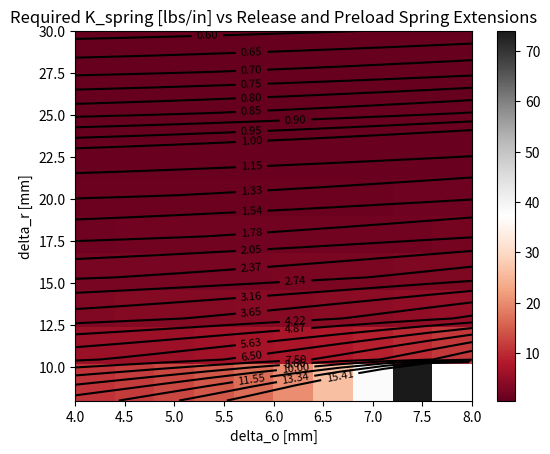
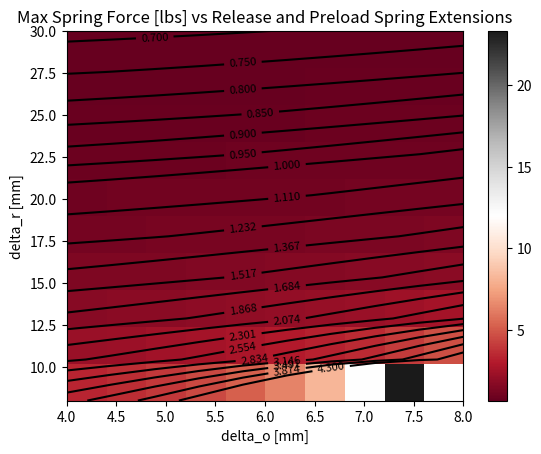

Here is the Python script that generated these plots, in order:
import numpy as np
import matplotlib.pyplot as plt

# set sprung system masses [grams]
mass_load = 35
mass_spring = 0

# set required paddle velocity [mm/s]
vel_paddle = 1600

# generate range of delta_r's and delta_o's [mm]
delta_r = np.linspace(8, 30, 10)

delta_o = np.linspace(4, 8, 10)

print(delta_r)

# generate range of l_r's, l_o's, and l's [mm]
max_l_r = 60
l_r_step = 1
l_r = np.arange(0, max_l_r + l_r_step, l_r_step, dtype='float64')

max_l_o = 20
l_o_step = max_l_o / l_r.size
l_o = np.arange(0, max_l_o + l_o_step, l_o_step, dtype='float64')

max_l = 20
l_step = max_l / l_r.size
l = np.arange(0, max_l + l_step, l_step, dtype='float64')

# calculate required k_spring [mN/m] provided a range of spring extensions, delta_r and delta_o
def calc_k_spring_deltas(mass_load, mass_spring, vel_paddle, delta_r, delta_o):
    #
    return ((mass_load + mass_spring) * vel_paddle**2) / \
        (delta_r_mesh**2 - delta_o_mesh**2)

# calculate required k_spring [mN/m] provided a range of unstretched, preload, and release spring lengths l, l_o, and l_r
def calc_k_spring_lengths(mass_load, mass_spring, vel_paddle, l_r, l_o, l):
    # 
    return ((mass_load + mass_spring) * vel_paddle**2) / \
        ((l_r - l)**2 - (l_o - l)**2)

# calculate required potential delta [mN-m] to produce necessary kinetic energy
def calc_potential_delta(mass_load, mass_spring, vel_paddle):
        return (1/2 * ((mass_load + mass_spring) * vel_paddle**2)) / (10**6)

# convert from mN/m to lbs/in and lbs/mm (more common spring rate units)
def mNPerM_to_lbsPerIn(mNPerM):
    return mNPerM / 175126.929214

def mNPerM_to_lbsPerMm(mNPerM):
    return mNPerM / 4448221.6

# generate X and Y grids via delta_o and delta_r ranges
delta_o_mesh, delta_r_mesh = np.meshgrid(delta_o, delta_r)
# calculate k_spring [mN/m] (Z value on 2D contour, color value on 3D contour) at each system configuration
k_spring = calc_k_spring_deltas(mass_load, mass_spring, vel_paddle, delta_r_mesh, delta_o_mesh)

# replace non-finite, non-positive values with NaNs
k_spring[np.invert(np.isfinite(k_spring))] = np.nan
k_spring[k_spring < 0] = np.nan

# convert spring rate to lbs/in
k_spring = mNPerM_to_lbsPerIn(k_spring)

# calculate max spring force in lbs
mm_to_in = 1 / 25.4
max_force = k_spring * delta_r_mesh * mm_to_in

# generate contour levels
rate_levels = np.append(np.arange(0, 1, 0.05), np.logspace(0, 15, 20, base=1.2))

# create figure and axis objects
fig = plt.figure()
ax = fig.add_subplot(111)

# generate gradient plot
plt.imshow(k_spring, extent=[delta_o.min(), delta_o.max(), delta_r.min(), delta_r.max()], origin='lower', cmap='RdGy')
plt.colorbar()

# generate contour plot
cplot = plt.contour(delta_o_mesh, delta_r_mesh, k_spring, levels=rate_levels, colors='black')
plt.clabel(cplot, inline=True, fontsize=8)

# set title and axis labels
plt.title('Required K_spring [lbs/in] vs Release and Preload Spring Extensions')
plt.xlabel('delta_o [mm]')
plt.ylabel('delta_r [mm]')

# set aspect ratio
ax.set_aspect(aspect='auto')

# generate contour levels
force_levels = np.append(np.arange(0, 1, 0.05), np.logspace(0, 8, 15, base=1.2))

# create figure and axis objects
fig = plt.figure()
ax = fig.add_subplot(111)

# generate gradient plot
plt.imshow(max_force, extent=[delta_o.min(), delta_o.max(), delta_r.min(), delta_r.max()], origin='lower', cmap='RdGy')
plt.colorbar()

# generate contour plot
cplot = plt.contour(delta_o_mesh, delta_r_mesh, max_force, levels=force_levels, colors='black')
plt.clabel(cplot, inline=True, fontsize=8)

# set title and axis labels
plt.title('Max Spring Force [lbs] vs Release and Preload Spring Extensions')
plt.xlabel('delta_o [mm]')
plt.ylabel('delta_r [mm]')

# set aspect ratio
ax.set_aspect(aspect='auto')

# print required potential energy delta ([mN-m] converted to [lbs-in])
print(calc_potential_delta(mass_load, mass_spring, vel_paddle) / 112.985)

# show plots
plt.show()

# l = 38.1
# l_o = l - delta_o
# l_r = l - delta_r
